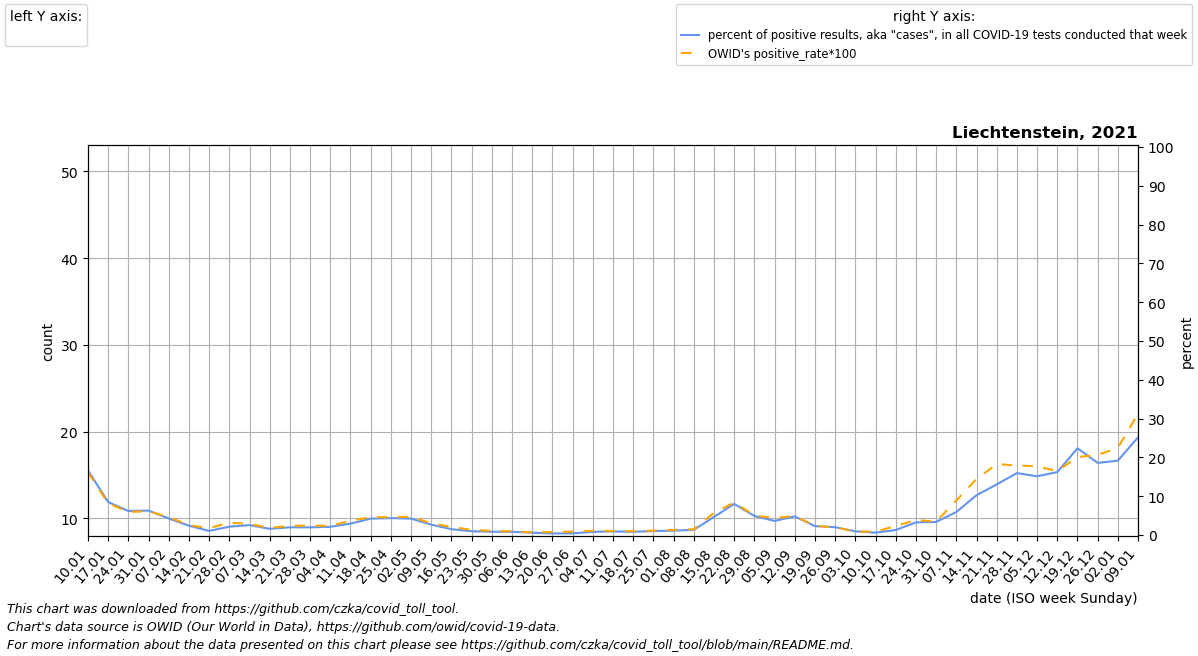

The table this chart was drawn from, first rows:
date, location, time_unit, time, deaths_2010_all_ages, deaths_2011_all_ages, deaths_2012_all_ages, deaths_2013_all_ages, deaths_2014_all_ages, deaths_2015_all_ages, deaths_2016_all_ages, deaths_2017_all_ages, deaths_2018_all_ages, deaths_2019_all_ages, deaths_2020_all_ages, deaths_2021_all_ages, deaths_2022_all_ages, new_deaths, new_cases_smoothed, new_tests_smoothed, positive_test_percent, stringency_index, people_vaccinated, people_fully_vaccinated
2021-01-10, Liechtenstein, monthly, 1, , , , , , , 19.5, 26.2, 28.2, 19.0, 20.0, 46.0, , 22.5, 154.6, 927.0, 16.66, 56.48, 4.714, 
2021-01-17, Liechtenstein, monthly, 2, , , , , , , 24.0, 26.4, 27.4, 18.0, 19.75, 41.0, , 18.0, 73, 856.0, 8.506, 56.48, 28.71, 
2021-01-24, Liechtenstein, monthly, 3, , , , , , , 28.5, 26.6, 26.6, 17.0, 19.5, 36.0, , 13.5, 51.14, 822.0, 6.192, 56.48, 294.0, 
2021-01-31, Liechtenstein, monthly, 4, , , , , , , 33.0, 26.8, 25.8, 16.0, 19.25, 31.0, , 9.0, 59.43, 945.0, 6.304, 56.48, 660.6, 
2021-02-07, Liechtenstein, monthly, 5, , , , , , 25.0, 30.2, 27.0, 25.0, 15.0, 19.0, 29.0, , 7.25, 36.71, 864.0, 4.264, 56.48, 865.6, 17.29
2021-02-14, Liechtenstein, monthly, 6, , , , , , 24.25, 27.4, 24.0, 23.75, 17.5, 21.75, 27.0, , 5.5, 23.57, 989.0, 2.406, 53.7, 906.4, 270.9
2021-02-21, Liechtenstein, monthly, 7, , , , , , 23.5, 24.6, 21.0, 22.5, 20.0, 24.5, 25.0, , 3.75, 9.429, 881.0, 1.054, 53.7, 1305, 478.4
2021-02-28, Liechtenstein, monthly, 8, , , , , , 22.75, 21.8, 18.0, 21.25, 22.5, 27.25, 23.0, , 2.0, 19.57, 898.0, 2.16, 53.7, 1830, 666.6
2021-03-07, Liechtenstein, monthly, 9, , , , , , 22.0, 19.0, 15.0, 20.0, 25.0, 30.0, 21.6, , 1.8, 24.0, 939.0, 2.557, 48.15, 2163, 847.4
2021-03-14, Liechtenstein, monthly, 10, , , , , , 23.6, 20.0, 17.75, 24.0, 24.25, 28.6, 20.2, , 1.6, 15.71, 977.0, 1.605, 48.15, 2871, 876.0
2021-03-21, Liechtenstein, monthly, 11, , , , , , 25.2, 21.0, 20.5, 28.0, 23.5, 27.2, 18.8, , 1.4, 23, 1160, 1.987, 48.15, 3128, 1284
2021-03-28, Liechtenstein, monthly, 12, , , , , , 26.8, 22.0, 23.25, 32.0, 22.75, 25.8, 17.4, , 1.2, 23.71, 1198, 1.979, 48.15, 3580, 1806
2021-04-04, Liechtenstein, monthly, 13, , , , , , 28.4, 23.0, 26.0, 36.0, 22.0, 24.4, 16.0, , 1.0, 34, 1617, 2.126, 45.37, 4351, 2138
2021-04-11, Liechtenstein, monthly, 14, , , , , , 30.0, 22.25, 23.25, 33.2, 23.0, 23.0, 19.25, , 0.75, 48.14, 1636, 2.939, 45.37, 4498, 2838
2021-04-18, Liechtenstein, monthly, 15, , , , , , 26.75, 21.5, 20.5, 30.4, 24.0, 22.75, 22.5, , 0.5, 68.28, 1626, 4.221, 45.37, 5626, 3094
2021-04-25, Liechtenstein, monthly, 16, , , , , , 23.5, 20.75, 17.75, 27.6, 25.0, 22.5, 25.75, , 0.25, 68.57, 1571, 4.364, 53.31, 7511, 3545
2021-05-02, Liechtenstein, monthly, 17, , , , , , 20.25, 20.0, 15.0, 24.8, 26.0, 22.25, 29.0, , 0.0, 67.14, 1588, 4.229, 53.04, 8522, 4307
2021-05-09, Liechtenstein, monthly, 18, , , , , , 17.0, 20.4, 15.8, 22.0, 27.0, 22.0, 28.0, , 0.2, 39.57, 1463, 2.682, 44.44, 9881, 4458
2021-05-16, Liechtenstein, monthly, 19, , , , , , 16.25, 20.8, 16.6, 20.75, 25.25, 21.75, 27.0, , 0.4, 21.57, 1432, 1.502, 44.44, 10683, 5569
2021-05-23, Liechtenstein, monthly, 20, , , , , , 15.5, 21.2, 17.4, 19.5, 23.5, 21.5, 26.0, , 0.6, 13.86, 1447, 0.9685, 44.44, 11250, 7429
2021-05-30, Liechtenstein, monthly, 21, , , , , , 14.75, 21.6, 18.2, 18.25, 21.75, 21.25, 25.0, , 0.8, 11.28, 1339, 0.8477, 44.44, 12484, 8426
2021-06-06, Liechtenstein, monthly, 22, , , , , , 14.0, 22.0, 19.0, 17.0, 20.0, 21.0, 24.0, , 1.0, 12.71, 1511, 0.8419, 44.44, 13914, 9779
2021-06-13, Liechtenstein, monthly, 23, , , , , , 15.0, 19.5, 19.75, 18.5, 20.25, 20.4, 20.75, , 1.0, 7.0, 1139, 0.6065, 44.44, 15973, 10589
2021-06-20, Liechtenstein, monthly, 24, , , , , , 16.0, 17.0, 20.5, 20.0, 20.5, 19.8, 17.5, , 1.0, 4.0, 958.0, 0.4123, 44.44, 18255, 11149
2021-06-27, Liechtenstein, monthly, 25, , , , , , 17.0, 14.5, 21.25, 21.5, 20.75, 19.2, 14.25, , 1.0, 4.285, 1016, 0.4192, 44.44, 18950, 12352
2021-07-04, Liechtenstein, monthly, 26, , , , , , 18.0, 12.0, 22.0, 23.0, 21.0, 18.6, 11.0, , 1.0, 9.286, 1108, 0.8244, 44.44, 19615, 13740
2021-07-11, Liechtenstein, monthly, 27, , , , , , 19.0, 15.75, 20.8, 22.4, 20.8, 18.0, 14.75, , 0.75, 12.57, 1367, 0.9199, 44.44, 20185, 15726
2021-07-18, Liechtenstein, monthly, 28, , , , , , 20.5, 19.5, 19.6, 21.8, 20.6, 18.25, 18.5, , 0.5, 11.71, 1397, 0.8395, 44.44, 20585, 17920
2021-07-25, Liechtenstein, monthly, 29, , , , , , 22.0, 23.25, 18.4, 21.2, 20.4, 18.5, 22.25, , 0.25, 15, 1470, 1.021, 44.44, 20744, 18660
2021-08-01, Liechtenstein, monthly, 30, , , , , , 23.5, 27.0, 17.2, 20.6, 20.2, 18.75, 26.0, , 0.0, 13.57, 1201, 1.135, 44.44, 20765, 18979
2021-08-08, Liechtenstein, monthly, 31, , , , , , 25.0, 26.2, 16.0, 20.0, 20.0, 19.0, 24.8, , 0.0, 12.71, 961.0, 1.338, 44.44, 20771, 18981
2021-08-15, Liechtenstein, monthly, 32, , , , , , 24.4, 25.4, 16.25, 22.0, 20.75, 19.8, 23.6, , 0.0, 43.0, 919.0, 4.658, 44.44, 21092, 19977
2021-08-22, Liechtenstein, monthly, 33, , , , , , 23.8, 24.6, 16.5, 24.0, 21.5, 20.6, 22.4, , 0.0, 74, 924.0, 8.01, 36.11, 21768, 20533
2021-08-29, Liechtenstein, monthly, 34, , , , , , 23.2, 23.8, 16.75, 26.0, 22.25, 21.4, 21.2, , 0.0, 51.14, 1056, 4.921, 36.11, 22762, 20627
2021-09-05, Liechtenstein, monthly, 35, , , , , , 22.6, 23.0, 17.0, 28.0, 23.0, 22.2, 20.0, , 0.0, 47.14, 1290, 3.631, 36.11, 23060, 20643
2021-09-12, Liechtenstein, monthly, 36, , , , , , 22.0, 23.25, 16.5, 26.5, 22.2, 23.0, 19.5, , 0.0, 65.43, 1366, 4.802, 36.11, 23085, 20906
2021-09-19, Liechtenstein, monthly, 37, , , , , , 22.5, 23.5, 16.0, 25.0, 21.4, 24.75, 19.0, , 0.0, 32.86, 1448, 2.294, 36.11, 23895, 21584
2021-09-26, Liechtenstein, monthly, 38, , , , , , 23.0, 23.75, 15.5, 23.5, 20.6, 26.5, 18.5, , 0.0, 31.57, 1559, 2.021, 36.11, 24356, 22646
2021-10-03, Liechtenstein, monthly, 39, , , , , , 23.5, 24.0, 15.0, 22.0, 19.8, 28.25, 18.0, , 0.0, 13.28, 1397, 0.9447, 36.11, 24542, 22985
2021-10-10, Liechtenstein, monthly, 40, , , , , , 24.0, 24.2, 17.8, 21.0, 19.0, 30.0, 18.5, , 0.75, 7.572, 1263, 0.6149, 36.11, 24695, 23019
2021-10-17, Liechtenstein, monthly, 41, , , , , , 22.5, 24.4, 20.6, 20.0, 20.0, 28.25, 19.0, , 1.5, 13.72, 1078, 1.287, 36.11, 24793, 23130
2021-10-24, Liechtenstein, monthly, 42, , , , , , 21.0, 24.6, 23.4, 19.0, 21.0, 26.5, 19.5, , 2.25, 35.14, 1089, 3.258, 36.11, 24841, 24013
2021-10-31, Liechtenstein, monthly, 43, , , , , , 19.5, 24.8, 26.2, 18.0, 22.0, 24.75, 20.0, , 3.0, 38.85, 1171, 3.359, 36.11, 25040, 24387
2021-11-07, Liechtenstein, monthly, 44, , , , , , 18.0, 25.0, 29.0, 17.0, 23.0, 23.0, 20.0, , 2.4, 53.29, 918.0, 5.933, 36.11, 25237, 24614
2021-11-14, Liechtenstein, monthly, 45, , , , , , 18.6, 23.0, 26.5, 19.0, 24.25, 26.2, 20.0, , 1.8, 110.6, 1072, 10.26, 36.11, 25456, 24778
2021-11-21, Liechtenstein, monthly, 46, , , , , , 19.2, 21.0, 24.0, 21.0, 25.5, 29.4, 20.0, , 1.2, 222.9, 1685, 13.04, 36.11, 25585, 24837
2021-11-28, Liechtenstein, monthly, 47, , , , , , 19.8, 19.0, 21.5, 23.0, 26.75, 32.6, 20.0, , 0.6, 379.9, 2402, 15.96, 36.11, 25677, 24977
2021-12-05, Liechtenstein, monthly, 48, , , , , , 20.4, 17.0, 19.0, 25.0, 28.0, 35.8, 20.0, , 0.0, 354.3, 2398, 15.14, 45.63, 25765, 25132
2021-12-12, Liechtenstein, monthly, 49, , , , , , 21.0, 19.25, 21.5, 23.8, 26.4, 39.0, , , 2.0, 413.6, 2555, 16.23, 47.22, 25875, 25305
2021-12-19, Liechtenstein, monthly, 50, , , , , , 19.5, 21.5, 24.0, 22.6, 24.8, 42.0, , , 4.0, 386.7, 1737, 22.35, 47.22, 26005, 25474
2021-12-26, Liechtenstein, monthly, 51, , , , , , 18.0, 23.75, 26.5, 21.4, 23.2, 45.0, , , 6.0, 284, 1527, 18.59, 54.63, 26132, 25564
2022-01-02, Liechtenstein, monthly, 52, , , , , , 16.5, 26.0, 29.0, 20.2, 21.6, 48.0, , , 8.0, 254.3, 1329, 19.16, 54.63, 26152, 25598
2022-01-09, Liechtenstein, monthly, 1, , , , , , 15.0, 26.2, 28.2, 19.0, 20.0, 51.0, , , 7.2, 363.4, 1434, 25.2, , 26265, 25686
